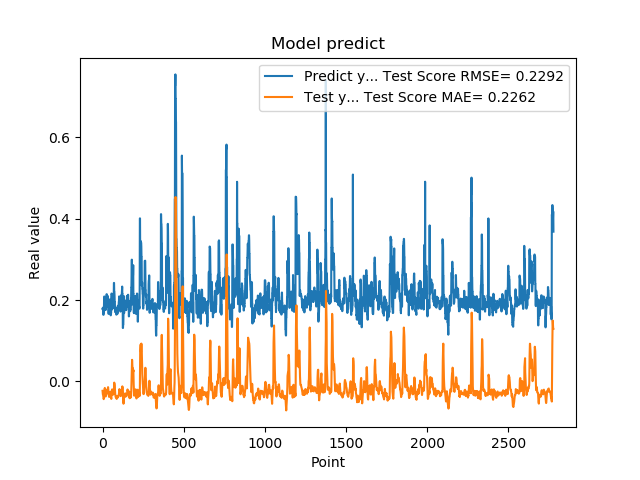

Source data for this figure (header and first rows):
1.779100298881530762e-01, -2.321723879223195133e-02
1.779100298881530762e-01, -2.795600701951924533e-02
1.810636967420578003e-01, -3.196819760568823943e-02
1.810636967420578003e-01, -3.341809892923146980e-02
1.680064052343368530e-01, -3.465860869332077626e-02
1.635809391736984530e-01, -3.881661693775370625e-02
1.635809391736984530e-01, -4.141022748686798427e-02
1.706920862197875977e-01, -4.373827194350381198e-02
1.706920862197875977e-01, -4.246069248074468838e-02
1.916799396276473999e-01, -4.118998694599293464e-02
2.085516005754470825e-01, -3.779797942749222456e-02
2.085516005754470825e-01, -2.880062159785246392e-02
2.058236002922058105e-01, -2.177501364758504740e-02
2.058236002922058105e-01, -1.860294574098573031e-02
1.828240007162094116e-01, -1.620070321835619803e-02
1.857409924268722534e-01, -1.966364858696934004e-02
1.857409924268722534e-01, -2.409941976884635156e-02
1.775099337100982666e-01, -2.805490672587311260e-02
1.775099337100982666e-01, -3.241665046588415589e-02
1.752161234617232999e-01, -3.619244907383582094e-02
1.971126049757004062e-01, -3.706204544693619124e-02
1.971126049757004062e-01, -3.465477994003491463e-02
1.845117062330246249e-01, -3.246574411576102354e-02
1.845117062330246249e-01, -3.217860362841757499e-02
1.984785944223403931e-01, -3.206274526350853110e-02
2.143009155988692960e-01, -2.846793595665858545e-02
2.143009155988692960e-01, -2.425045771759420585e-02
1.841159015893935880e-01, -2.051542215348751280e-02
1.841159015893935880e-01, -2.398870813226624057e-02
2.104043960571289062e-01, -2.709461228940523297e-02
2.032361328601836881e-01, -2.490190500508483729e-02
2.032361328601836881e-01, -2.289685437398100709e-02
2.088565975427627841e-01, -2.066120600660542594e-02
2.088565975427627841e-01, -1.658754512450203930e-02
1.960448026657104492e-01, -1.426539254536330660e-02
1.900728046894073209e-01, -1.860219108927291948e-02
1.900728046894073209e-01, -2.296906890137696139e-02
1.658952832221984863e-01, -2.679554970563003541e-02
1.658952832221984863e-01, -3.268184232172240827e-02
1.872539073228836337e-01, -3.787743053306321522e-02
1.852532625198364535e-01, -3.803024230921073917e-02
1.852532625198364535e-01, -3.811225460343511950e-02
1.799222826957702359e-01, -3.808576366490096232e-02
1.799222826957702359e-01, -3.627130837432560040e-02
2.012764066457748136e-01, -3.480566046260863411e-02
1.978618204593658725e-01, -2.911740435046844197e-02
1.978618204593658725e-01, -2.761783576976644880e-02
1.950792670249938965e-01, -2.642000173935193236e-02
1.950792670249938965e-01, -2.590375468287696784e-02
1.711323857307434082e-01, -2.560482874236873554e-02
1.623787879943847379e-01, -3.062783048598802585e-02
1.623787879943847379e-01, -3.512209990097076712e-02
1.677809953689575195e-01, -3.928996059958268089e-02
1.677809953689575195e-01, -4.131356308912997183e-02
2.059821039438247958e-01, -4.307377927383738980e-02
2.158481031656265259e-01, -3.543731925915524772e-02
2.158481031656265259e-01, -2.867930658286538606e-02
2.141157686710357111e-01, -2.325231226885044605e-02
2.141157686710357111e-01, -2.114334078395334326e-02
1.768843084573745450e-01, -1.973135601375340317e-02
1.967563778162002563e-01, -2.426877446318719683e-02
... 2,719 more rows
